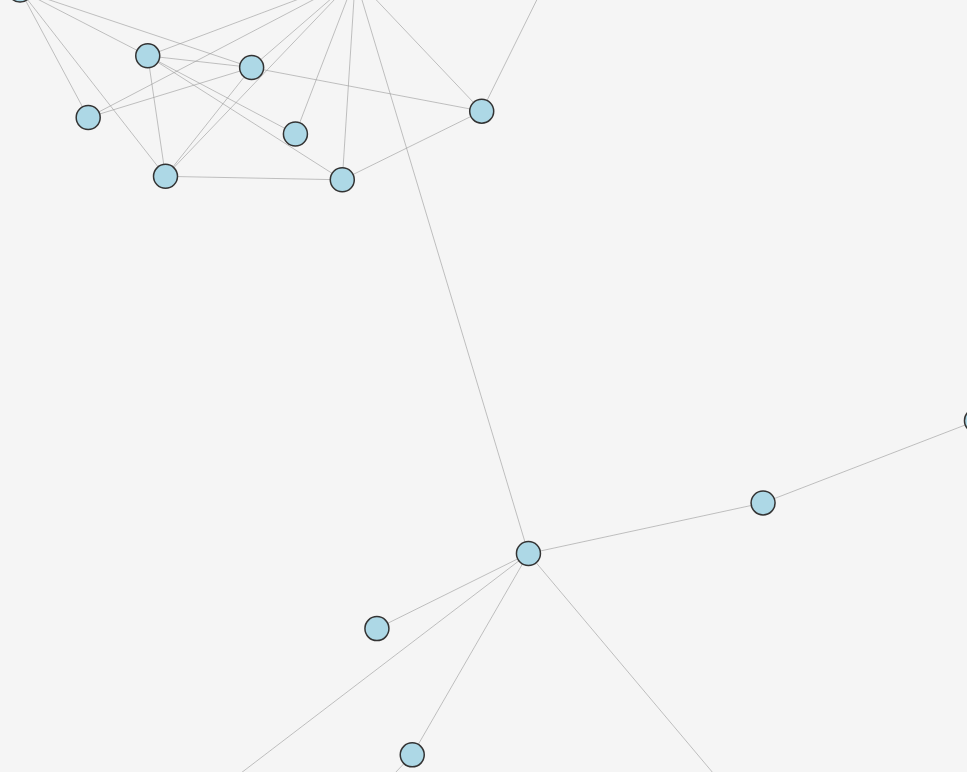
D3 v6 page, settled after 480 driven frames (8 s of simulated time); the page loaded 1 data file(s).


        // Load and render the graph using D3.js
        d3.json('subgraph1.json').then(function(graphData) {
            // Create a SVG container
            const svg = d3.select('#graph-container')
                .append('svg')
                .attr('width', '100%')
                .attr('height', '100%')
                .call(d3.zoom()
                    .scaleExtent([0.1, 3])
                    .on('zoom', zoomed))
                .append('g');

            // Define the simulation
            const simulation = d3.forceSimulation(graphData.nodes)
                .force('link', d3.forceLink(graphData.links).id(d => d.id).distance(150)) // Increase the distance
                .force('charge', d3.forceManyBody().strength(-500)) // Increase repulsion
                .force('center', d3.forceCenter(window.innerWidth / 2, window.innerHeight / 2));

            // Create links with arrowheads
            const links = svg.selectAll('.link')
                .data(graphData.links)
                .enter().append('line')
                .attr('class', 'link')
                .attr('marker-end', d => isDirected(graphData, d.source, d.target) ? 'url(#arrow)' : '')
                .on('mouseover', showTooltip)
                .on('mouseout', hideTooltip);

            // Create text labels for edge names (hidden by default)
            const edgeLabels = svg.selectAll('.edge-label')
                .data(graphData.links)
                .enter().append('text')
                .attr('class', 'edge-label')
                .attr('text-anchor', 'middle')
                .style('visibility', 'hidden');

            // Create nodes
            const nodes = svg.selectAll('.node')
                .data(graphData.nodes)
                .enter().append('circle')
                .attr('class', 'node')
                .attr('r', 12)
                .on('mouseover', showTooltip)
                .on('mouseout', hideTooltip);

            // Update node and link positions
            simulation.on('tick', () => {
                links
                    .attr('x1', d => d.source.x)
                    .attr('y1', d => d.source.y)
                    .attr('x2', d => d.target.x)
                    .attr('y2', d => d.target.y);

                nodes
                    .attr('cx', d => d.x)
                    .attr('cy', d => d.y);

                edgeLabels
                    .attr('x', d => (d.source.x + d.target.x) / 2)
                    .attr('y', d => (d.source.y + d.target.y) / 2)
                    .style('visibility', 'visible');
            });

            // Function to show tooltip
            function showTooltip(event, d) {
                const tooltip = d3.select('.tooltip');
                tooltip.style('opacity', 1);

                if ('name' in d) {
                    tooltip.html(`Edge Name: ${d.name}`)
                        .style('left', `${event.pageX + 10}px`)
                        .style('top', `${event.pageY - 10}px`);
                } else {
                    tooltip.html(`Node ID: ${d.id}`)
                        .style('left', `${event.pageX + 10}px`)
                        .style('top', `${event.pageY - 10}px`);
                }
            }

            // Function to hide tooltip
            function hideTooltip() {
                d3.select('.tooltip').style('opacity', 0);
            }

            // Function to check if an edge is directed from source to target
            function isDirected(graphData, sourceId, targetId) {
                const sourceNode = graphData.nodes.find(node => node.id === sourceId);
                const targetNode = graphData.nodes.find(node => node.id === targetId);

                if (!sourceNode || !targetNode) {
                    return false;
                }

                // Check if target is reachable from source
                const visited = new Set();
                const queue = [sourceNode];

                while (queue.length > 0) {
                    const current = queue.shift();

                    if (current === targetNode) {
                        return true;
                    }

                    visited.add(current);

                    for (const link of graphData.links) {
                        if (link.source === current.id && !visited.has(link.target)) {
                            queue.push(graphData.nodes.find(node => node.id === link.target));
                        }
                    }
                }

                return false;
            }

            // Function to zoom and pan
            function zoomed(event) {
                svg.attr('transform', event.transform);
            }
        });
    

### data: subgraph1.json
{
 "nodes": [
  {
   "id": "267326a0-3743-11ec-ba49-8b1e5578f5b6"
  },
  {
   "id": "4fa36c90-a2c5-11ec-8fe2-d5b66ac7fb72"
  },
  {
   "id": "267053f0-7e72-11ec-a11b-2f541afaea88"
  },
  {
   "id": "263e4dd0-9bc6-11ec-904e-a7555c682b40"
  },
  {
   "id": "263d5500-efdc-11ec-b23b-e952efe606f0"
  },
  {
   "id": "31835ac0-e881-11ec-974c-9f6eca2e8e1e"
  },
  {
   "id": "23377cf0-7818-11ec-8162-8df20158b9af"
  },
  {
   "id": "31c9c160-c589-11ec-8aed-971636558bc4"
  },
  "... 27 more items"
 ],
 "links": [
  {
   "source": "4fa36c90-a2c5-11ec-8fe2-d5b66ac7fb72",
   "target": "267053f0-7e72-11ec-a11b-2f541afaea88",
   "name": "Rushendra Clg"
  },
  {
   "source": "4fa36c90-a2c5-11ec-8fe2-d5b66ac7fb72",
   "target": "23dc6c00-881d-11ec-a81f-ff15d4b173b4",
   "name": "Rushendra Clg Frn"
  },
  {
   "source": "4fa36c90-a2c5-11ec-8fe2-d5b66ac7fb72",
   "target": "2417a590-979a-11ec-851e-6901917c07fe",
   "name": "Rushendra Clg"
  },
  {
   "source": "4fa36c90-a2c5-11ec-8fe2-d5b66ac7fb72",
   "target": "6b4eccb0-4e96-11ec-aa7a-5d8d352eefe8",
   "name": "Rushender"
  },
  {
   "source": "263e4dd0-9bc6-11ec-904e-a7555c682b40",
   "target": "267326a0-3743-11ec-ba49-8b1e5578f5b6",
   "name": "Deepika Dhru"
  },
  {
   "source": "263e4dd0-9bc6-11ec-904e-a7555c682b40",
   "target": "472f6730-2679-11ec-b9b8-d9ccc3de35df",
   "name": "Deepika Btech"
  },
  {
   "source": "263e4dd0-9bc6-11ec-904e-a7555c682b40",
   "target": "4e6d9860-67f0-11ec-8e5f-1d27ac4303bf",
   "name": "Deepss"
  },
  {
   "source": "263e4dd0-9bc6-11ec-904e-a7555c682b40",
   "target": "492bb860-82bb-11ec-8f35-23e5b3015690",
   "name": "P. Deepika Bt 2yr Ece"
  },
  "... 66 more items"
 ]
}